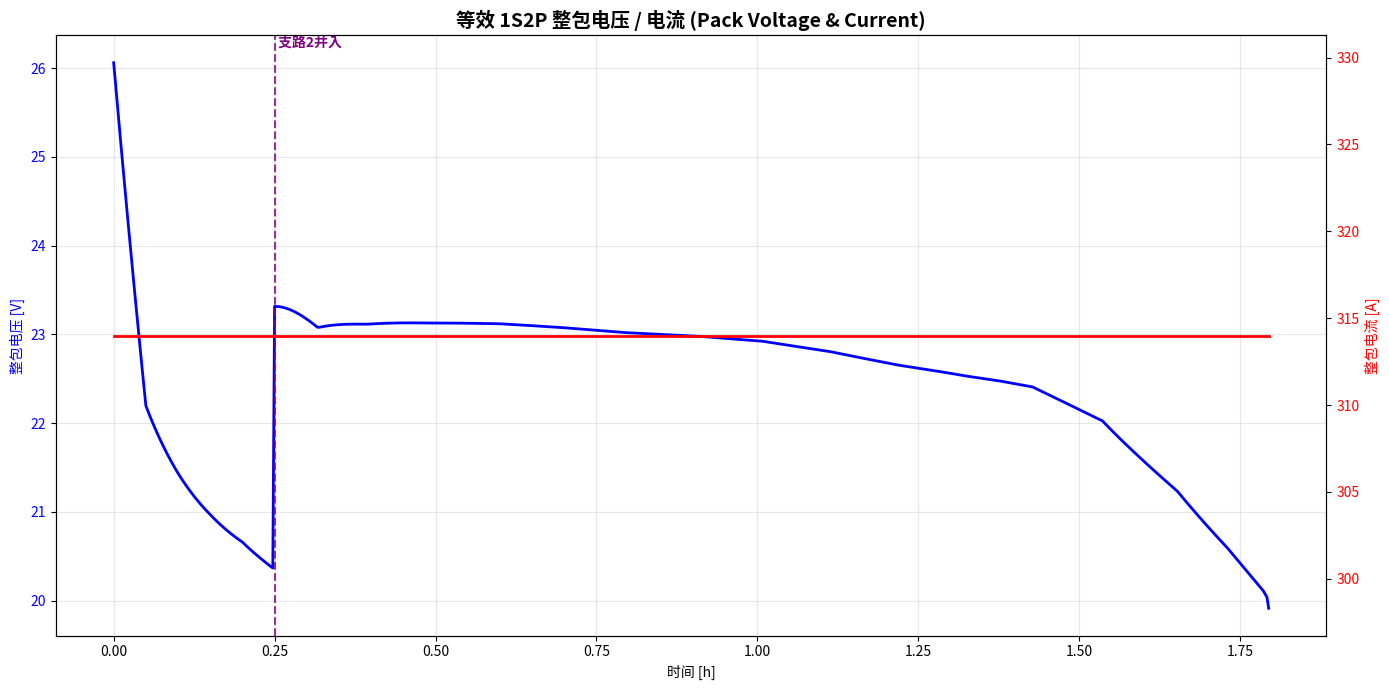
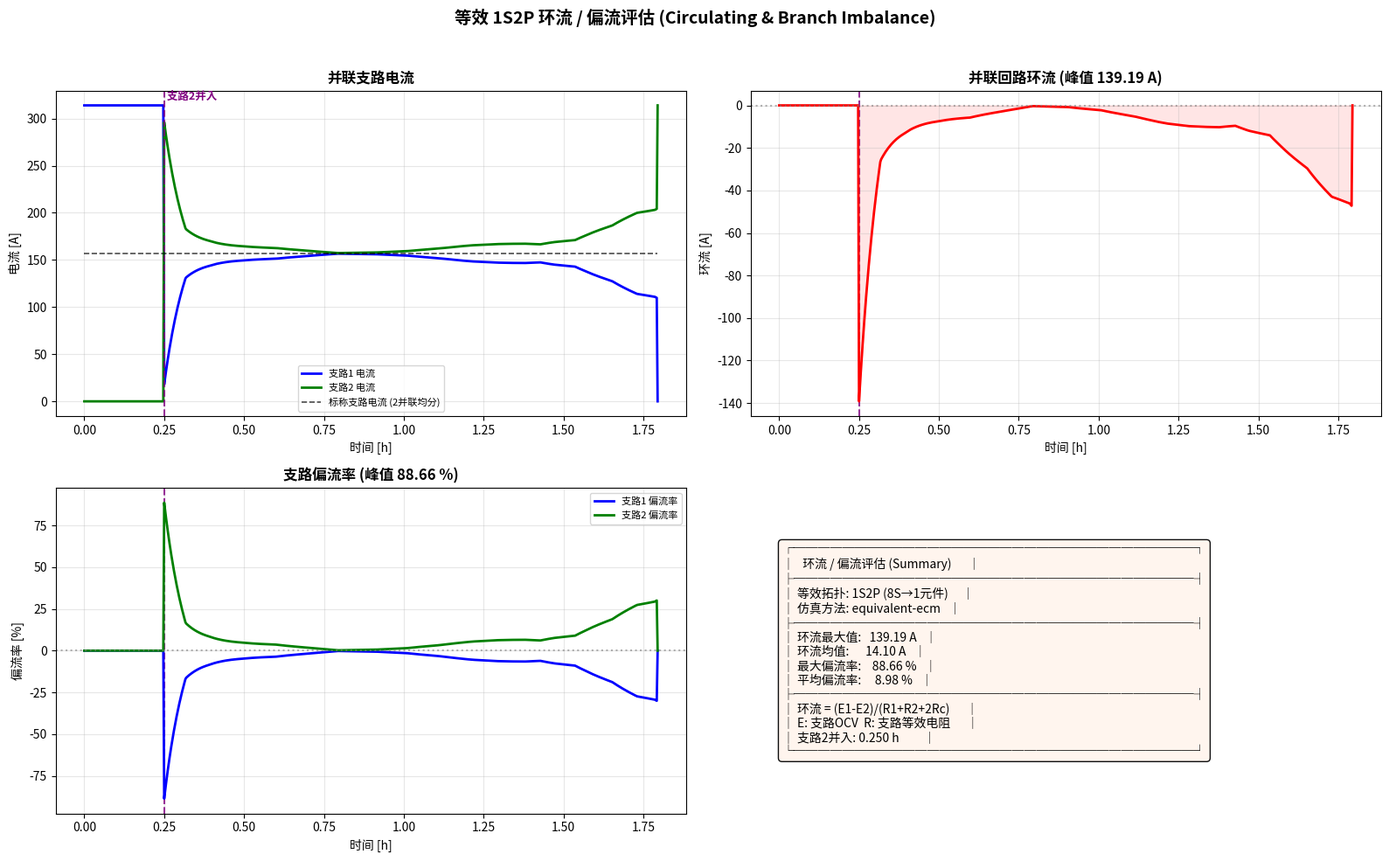
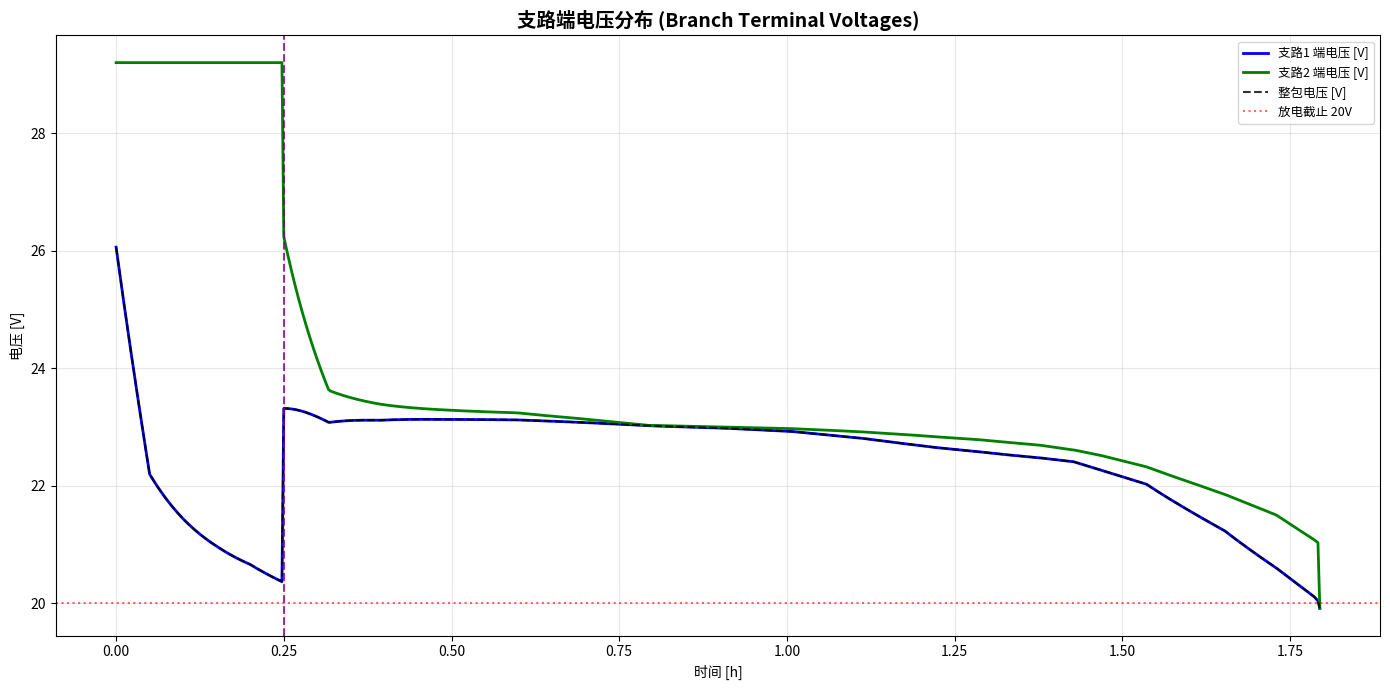
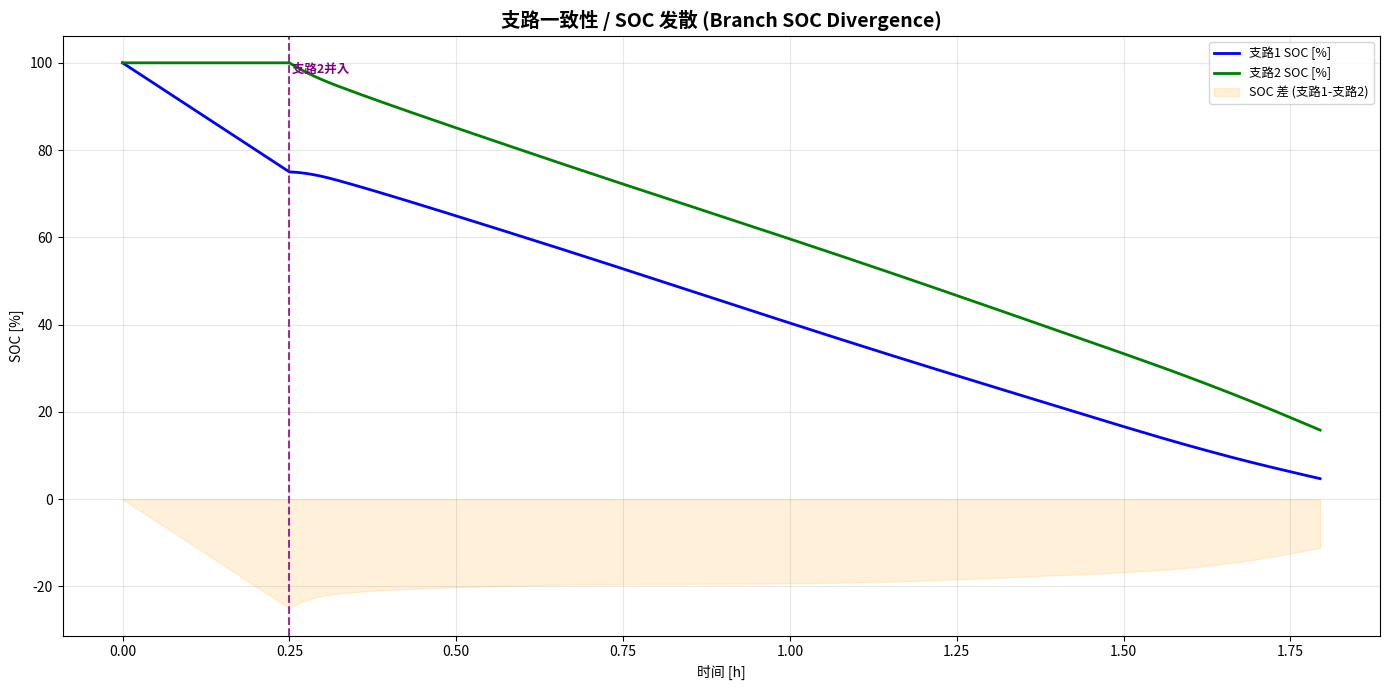
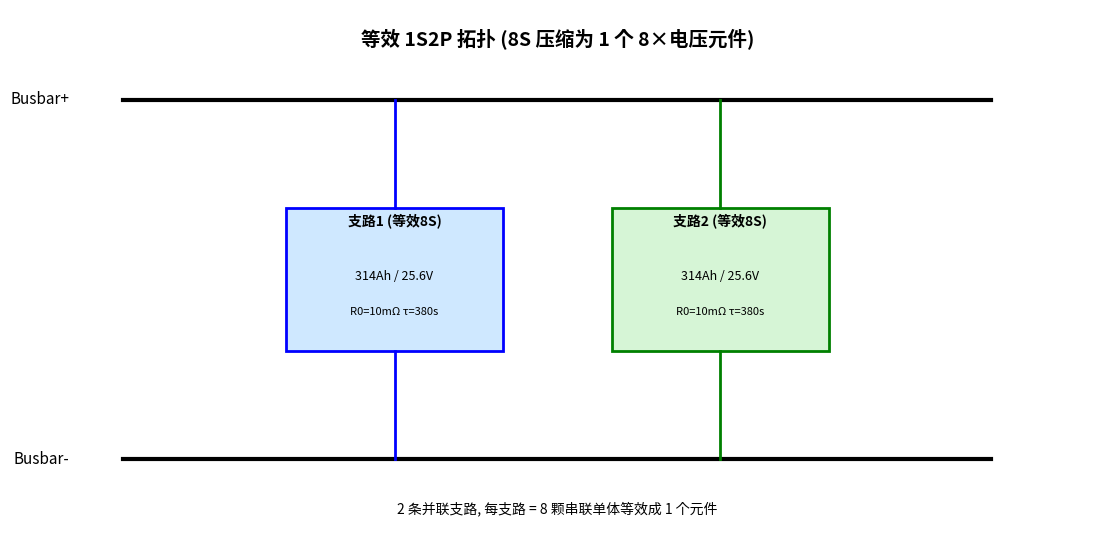
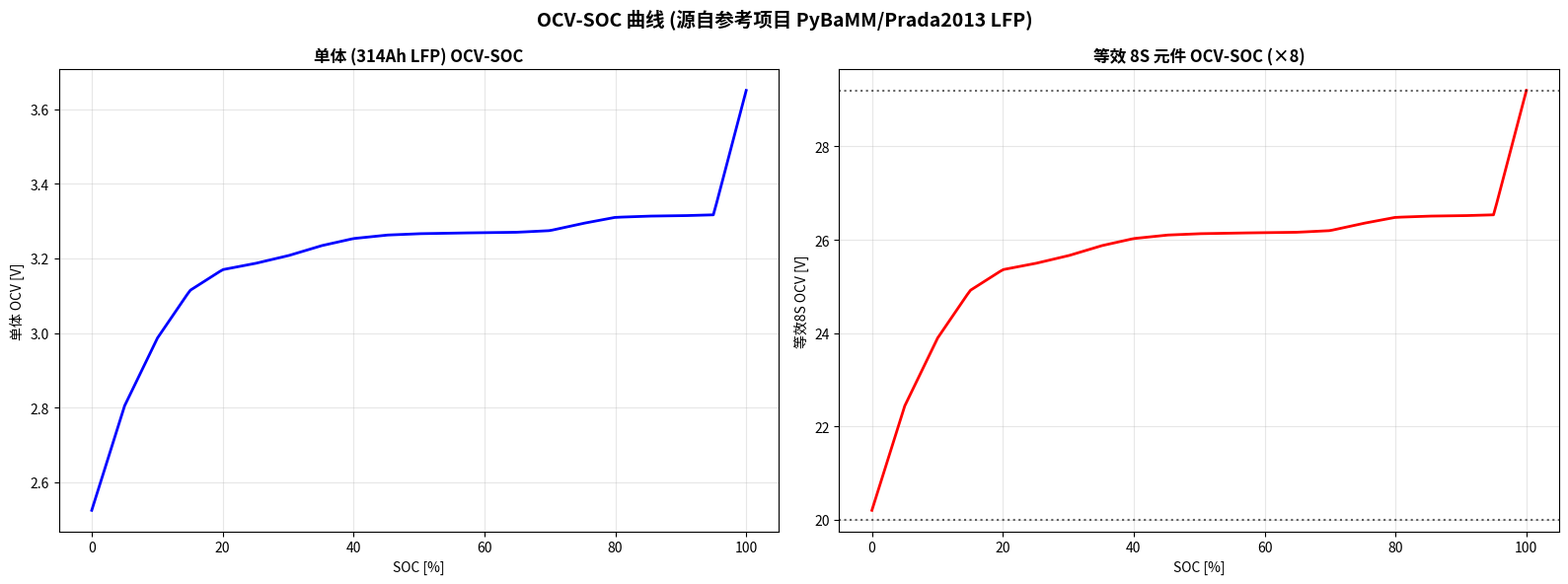

Write Python code to recreate these figures, in order.
# -*- coding: utf-8 -*-
"""
314Ah LFP 8S2P 电池包 —— 等效 1S2P 降阶模型仿真
================================================================
参考项目 battery_314ah_8s2p (PyBaMM 电化学 + liionpack 网表求解),
本工程用「等效电路模型 (ECM)」把 8S2P 近似等效为 1S2P:

  * 真实拓扑: 8 串联 × 2 并联 (16 颗 314Ah LFP 单体)
  * 等效拓扑: 1 个「8 倍电压的大 314Ah 个体」 × 2 并联
      - 每一支路 = 把 8 颗串联单体等效成 1 个元件:
          电压 = 8 × 单体电压  (标称 25.6 V, 范围 20.0 ~ 29.2 V)
          容量 = 314 Ah        (串联不增加容量)
          内阻 R0 = 10 mΩ      (模块级: 单体 0.3mΩ×8 + 汇流排/熔断器/接触器)
          RC 极化时间常数 tau ≈ 380 s
          rc (极化电阻 R1) 未知 → 用经验值放缩等效 8S (见 EQUIV_CONFIG)

  * 工况 (与参考一致): 支路1 先单独放电 stagger_h 小时, 之后支路2 并入并联。
      阶段1 (t < T1): 仅支路1 独担整包负载电流 I_pack = c_rate × n_p × Q
      阶段2 (t≥T1): 支路2 并入, 每支路电流 = I_pack / n_p = c_rate × Q

  * 模型: 每支路一阶 Thevenin (OCV - R0 - (R1||C1)), 并联回路环流
      I_circ = (E1 - E2) / (R1_eq + R2_eq + 2·Rc),  E_b = OCV_b - V_rc_b
      支路电流 I1 = I_nom + I_circ,  I2 = I_nom - I_circ

  * 依赖: numpy, matplotlib, pandas (运行时无需 PyBaMM)。
    OCV-SOC 曲线从参考项目的 PyBaMM/Prada2013 LFP 参数一次性抽取后内嵌 (×8)。

作者: WorkBuddy   日期: 2026-07-23
"""
import os
import sys
import math
import argparse
import numpy as np
import matplotlib
matplotlib.use("Agg")  # 无头环境
import matplotlib.pyplot as plt
import matplotlib.font_manager as fm

# ================================================================
# 0. 中文字体 (与参考项目一致: SimHei / 微软雅黑)
# ================================================================
_CHINESE_FONT_PATH = ""
for _cand in (
    "C:/Windows/Fonts/simhei.ttf",
    "C:/Windows/Fonts/msyh.ttc",
    "C:/Windows/Fonts/simsun.ttc",
    "C:/Windows/Fonts/NotoSansSC-VF.ttf",
):
    if os.path.exists(_cand):
        _CHINESE_FONT_PATH = _cand
        break
if _CHINESE_FONT_PATH:
    try:
        fm.fontManager.addfont(_CHINESE_FONT_PATH)
        _cn_name = fm.FontProperties(fname=_CHINESE_FONT_PATH).get_name()
        plt.rcParams["font.sans-serif"] = [_cn_name, "SimHei", "Microsoft YaHei", "DejaVu Sans"]
        plt.rcParams["font.family"] = "sans-serif"
    except Exception as _e:
        print(f"  [警告] 中文字体加载失败: {_e}")
        plt.rcParams["font.sans-serif"] = ["SimHei", "Microsoft YaHei", "DejaVu Sans"]
plt.rcParams["axes.unicode_minus"] = False


# ================================================================
# 1. 等效 8S 元件配置 (EQUIV_CONFIG)
# ================================================================
# 单体 (314Ah LFP) OCV-SOC 查算表 —— 从参考项目 PyBaMM/Prada2013 准平衡
# SPM 抽取 (变量 "Bulk open-circuit voltage [V]"), 21 点。等效 8S 时 ×8。
OCV_CELL_SOC = np.array([
    0.000, 0.050, 0.100, 0.150, 0.200, 0.250, 0.300, 0.350, 0.400, 0.450,
    0.500, 0.550, 0.600, 0.650, 0.700, 0.750, 0.800, 0.850, 0.900, 0.950, 1.000,
])
OCV_CELL_V = np.array([
    2.52514, 2.80417, 2.98557, 3.11399, 3.16982, 3.18654, 3.20711, 3.23362,
    3.25318, 3.26242, 3.26614, 3.26782, 3.26886, 3.27003, 3.27440, 3.29355,
    3.30997, 3.31324, 3.31421, 3.31671, 3.65000,
])


def ocv_cell(soc: np.ndarray) -> np.ndarray:
    """单体开路电压 (V), 由 SOC 查表线性插值。"""
    s = np.clip(np.asarray(soc, dtype=float), 0.0, 1.0)
    return np.interp(s, OCV_CELL_SOC, OCV_CELL_V)


def ocv_equiv(soc: np.ndarray) -> np.ndarray:
    """等效 8S 元件开路电压 (V) = 8 × 单体 OCV。"""
    return 8.0 * ocv_cell(soc)


# ---- 等效 8S 元件电气参数 ----
class EquivConfig:
    """等效 8S 支路元件 + 整包配置。"""
    # 串联数 (被「压缩」为 1 个等效元件) / 并联支路数
    series_count = 8          # 8S -> 等效为 1 个 8×电压元件
    parallel_count = 2        # 2 条并联支路

    # 等效元件容量: 串联不增加容量 -> 314 Ah
    cell_capacity_ah = 314.0
    # 等效元件标称电压 = 8 × 3.2 = 25.6 V
    nominal_voltage_v = 3.2 * series_count
    # 电压上下限 = 8 × 单体上下限
    v_max_v = 3.65 * series_count     # 29.2 V
    v_min_v = 2.50 * series_count     # 20.0 V

    # 等效元件内阻 (模块级, 给定): R0 = 10 mΩ
    r0_ohm = 10.0e-3
    # RC 极化时间常数 (给定): tau ≈ 380 s
    tau_s = 380.0
    # rc (极化电阻 R1) 未知 -> 经验值放缩等效 8S (见 rc_default 说明)
    #   经验放缩: 单体 R0_cell=0.3mΩ, 取 R1_cell≈R0_cell (中性假设);
    #            8S 串联 R1 = 8×R1_cell, 另加模块辅助极化 (与辅助欧姆电阻同比)
    #            => R1_8S ≈ R0_8S = 10 mΩ。故默认 rc = R0。
    rc_ohm = 10.0e-3

    # 支路间连接电阻 (母线/接触器/熔断器接触), 来自参考 PACK_CONFIG
    r_conn_ohm = 5.0e-4

    # 热模型参数 (简化集中参数, 与参考一致的量级)
    ambient_temp_k = 298.15
    module_mass_kg = 8 * 5.4          # 8 颗单体质量
    module_cp_j_kgk = 1040.0
    module_surface_area_m2 = 8 * 0.13  # 8 颗表面积
    htc_w_m2k = 7.0

    @property
    def c1_farad(self):
        """极化电容 C1 = tau / R1 (F)。"""
        r1 = self.rc_ohm if self.rc_ohm > 0 else 1e-9
        return self.tau_s / r1

    @property
    def r_branch_ohm(self):
        """每支路等效串联总电阻 (DC) = R0 + R1。"""
        return self.r0_ohm + self.rc_ohm

    def pack_current(self, c_rate: float) -> float:
        """整包负载电流 (A) = c_rate × 单芯容量 × 并联数。"""
        return c_rate * self.cell_capacity_ah * self.parallel_count

    def summary_lines(self):
        return [
            ("化学体系", "LFP / 石墨 (等效)"),
            ("等效拓扑", f"1S{self.parallel_count}P (8S 压缩为 1 个 8×电压元件)"),
            ("支路元件容量", f"{self.cell_capacity_ah:.0f} Ah"),
            ("支路标称电压", f"{self.nominal_voltage_v:.1f} V"),
            ("支路电压范围", f"{self.v_min_v:.1f} ~ {self.v_max_v:.1f} V"),
            ("R0 (模块内阻)", f"{self.r0_ohm*1e3:.1f} mΩ"),
            ("tau (RC 时间常数)", f"{self.tau_s:.0f} s"),
            ("rc (极化电阻 R1)", f"{self.rc_ohm*1e3:.1f} mΩ (经验放缩)"),
            ("C1 (极化电容)", f"{self.c1_farad:.2e} F"),
            ("支路间连接电阻", f"{self.r_conn_ohm*1e3:.2f} mΩ"),
            ("整包容量", f"{self.cell_capacity_ah*self.parallel_count:.0f} Ah"),
            ("整包标称电压", f"{self.nominal_voltage_v:.1f} V"),
            ("整包能量", f"{self.nominal_voltage_v*self.cell_capacity_ah*self.parallel_count/1000:.2f} kWh"),
        ]


# ================================================================
# 2. 仿真结果容器
# ================================================================
class SimResult:
    def __init__(self):
        self.method = "equivalent-ecm"
        self.model_type = "等效1S2P 一阶RC"
        self.time_s = None
        self.pack_voltage_v = None
        self.pack_current_a = None
        self.branch_voltages_v = None     # (n_p, n_time)
        self.branch_currents_a = None     # (n_p, n_time)
        self.branch_socs = None           # (n_p, n_time)
        self.branch_temps_k = None        # (n_p, n_time)
        self.circulating_current_a = None  # (n_time,)
        self.branch_deviation_pct = None   # (n_p, n_time)
        self.stagger_join_s = None
        # 指标
        self.pack_capacity_ah = 0.0
        self.pack_energy_wh = 0.0
        self.mean_temp_rise_k = 0.0
        self.max_temp_rise_k = 0.0
        self.voltage_spread_v = 0.0
        self.circulating_current_max_a = 0.0
        self.circulating_current_mean_a = 0.0
        self.branch_deviation_max_pct = 0.0
        self.branch_deviation_mean_pct = 0.0

    def summary(self) -> str:
        L = [
            f"仿真方法:     {self.method}",
            f"电路模型:     {self.model_type}",
            f"仿真时长:     {self.time_s[-1]/3600:.2f} h",
            f"数据点数:     {len(self.time_s)}",
            "",
            f"电池包容量:   {self.pack_capacity_ah:.1f} Ah",
            f"电池包能量:   {self.pack_energy_wh:.1f} Wh ({self.pack_energy_wh/1000:.2f} kWh)",
            f"平均温升:     {self.mean_temp_rise_k:.2f} K",
            f"最大温升:     {self.max_temp_rise_k:.2f} K",
            f"电压极差:     {self.voltage_spread_v*1000:.1f} mV",
            f"环流最大值:   {self.circulating_current_max_a:.2f} A",
            f"环流均值:     {self.circulating_current_mean_a:.2f} A",
            f"最大偏流率:   {self.branch_deviation_max_pct:.2f} %",
            f"平均偏流率:   {self.branch_deviation_mean_pct:.2f} %",
        ]
        if self.stagger_join_s is not None:
            L.append(f"支路2并入时刻: {self.stagger_join_s/3600:.3f} h")
        return "\n".join(L)


# ================================================================
# 3. 核心仿真: 等效 1S2P 一阶 RC, 交错并入
# ================================================================
def simulate(c_rate: float = 0.5, initial_soc: float = 1.0, stagger_h: float = 0.25,
             cfg: EquivConfig = None, dt: float = 10.0, thermal: bool = True,
             max_h: float = None):
    """运行等效 1S2P 仿真。

    返回 SimResult。
    """
    if cfg is None:
        cfg = EquivConfig()
    # 自适应最大时长: 整包在 c_rate 下理论最短放电时长 = 1/c_rate 小时,
    # 低倍率 (如 0.2C) 需要更久, 取 max(4h, 1.6/c_rate) 留足余量, 避免被截断。
    if max_h is None:
        max_h = max(4.0, 1.6 / c_rate)
    n_p = cfg.parallel_count
    Q = cfg.cell_capacity_ah
    I_pack = cfg.pack_current(c_rate)        # 阶段1 支路1独担 / 阶段2 整包
    I_nom = I_pack / n_p                      # 阶段2 每支路标称电流
    T1 = float(stagger_h) * 3600.0
    R0 = cfg.r0_ohm
    R1 = cfg.rc_ohm
    C1 = cfg.c1_farad
    Rb = cfg.r_branch_ohm
    Rc = cfg.r_conn_ohm
    Vmin = cfg.v_min_v
    tau = cfg.tau_s

    print(f"  [等效1S2P] c_rate={c_rate}C, I_pack={I_pack:.1f}A, I_nom={I_nom:.1f}A")
    print(f"  [等效1S2P] R0={R0*1e3:.1f}mΩ, R1={R1*1e3:.1f}mΩ, tau={tau:.0f}s, C1={C1:.2e}F")
    print(f"  [等效1S2P] 支路1 单独工作 {stagger_h:.3f}h ({T1:.0f}s) 后支路2 并入")

    # 状态
    soc = np.array([initial_soc, initial_soc], dtype=float)
    vrc = np.array([0.0, 0.0], dtype=float)
    connected = [True, False]          # 支路2 在 T1 前未接入
    temp = np.array([cfg.ambient_temp_k, cfg.ambient_temp_k], dtype=float)
    m = cfg.module_mass_kg
    cp = cfg.module_cp_j_kgk
    A = cfg.module_surface_area_m2
    htc = cfg.htc_w_m2k
    Tamb = cfg.ambient_temp_k

    # 时间网格
    n_steps = int(round(max_h * 3600.0 / dt)) + 1

    # 结果缓冲
    T = np.zeros(n_steps)
    I1 = np.zeros(n_steps)
    I2 = np.zeros(n_steps)
    Vp = np.zeros(n_steps)
    V1 = np.zeros(n_steps)
    V2 = np.zeros(n_steps)
    S1 = np.zeros(n_steps)
    S2 = np.zeros(n_steps)
    T1r = np.zeros(n_steps)
    T2r = np.zeros(n_steps)
    Ic = np.zeros(n_steps)
    D1 = np.zeros(n_steps)
    D2 = np.zeros(n_steps)

    cut = [False, False]   # 触底截止标记

    def branch_voltage(b):
        return ocv_equiv(soc[b]) - (I_b[b] * R0) - vrc[b]

    n_used = 0
    join_recorded = False
    for k in range(n_steps):
        t = k * dt
        T[k] = t

        # 支路2 在 T1 接入 (若未触底)
        if (not connected[1]) and (not cut[1]) and t >= T1:
            connected[1] = True

        I_b = [0.0, 0.0]
        # 当前哪些支路处于并联放电活跃态
        both = connected[0] and connected[1]

        if t < T1:
            # 阶段1: 仅支路1 独担整包负载; 支路2 开路静置
            if connected[0]:
                I_b[0] = I_pack
            I_b[1] = 0.0
            Ic_circ = 0.0
        else:
            if both:
                E1 = ocv_equiv(soc[0]) - vrc[0]
                E2 = ocv_equiv(soc[1]) - vrc[1]
                denom = 2.0 * Rb + 2.0 * Rc
                Ic_circ = (E1 - E2) / denom
                I_b[0] = I_nom + Ic_circ
                I_b[1] = I_nom - Ic_circ
            elif connected[0]:
                I_b[0] = I_pack
                I_b[1] = 0.0
                Ic_circ = 0.0
            elif connected[1]:
                I_b[1] = I_pack
                I_b[0] = 0.0
                Ic_circ = 0.0
            else:
                I_b = [0.0, 0.0]
                Ic_circ = 0.0

        # 记录
        I1[k], I2[k] = I_b[0], I_b[1]
        Ic[k] = Ic_circ
        S1[k], S2[k] = soc[0], soc[1]
        T1r[k], T2r[k] = temp[0], temp[1]

        # 整包电压/电流
        if connected[0]:
            vb0 = ocv_equiv(soc[0]) - I_b[0] * R0 - vrc[0]
            Vp[k] = vb0
            V1[k] = vb0
        else:
            vb1 = ocv_equiv(soc[1]) - I_b[1] * R0 - vrc[1]
            Vp[k] = vb1
            V1[k] = vb1
        # 支路2 端电压 (即使开路也记录其开路电压)
        if connected[1]:
            V2[k] = ocv_equiv(soc[1]) - I_b[1] * R0 - vrc[1]
        else:
            V2[k] = ocv_equiv(soc[1])   # 开路 OCV

        # 偏流率
        with np.errstate(divide="ignore", invalid="ignore"):
            d1 = Ic_circ / I_nom * 100.0 if abs(I_nom) > 1e-6 else 0.0
        D1[k], D2[k] = d1, -d1

        # 动力学更新
        for b in range(n_p):
            if connected[b] and abs(I_b[b]) > 1e-9:
                # RC 极化电压更新 (一阶)
                vrc[b] += dt * (I_b[b] * R1 - vrc[b]) / tau
                # SOC 更新
                soc[b] -= I_b[b] * dt / (Q * 3600.0)
                soc[b] = max(soc[b], 0.0)
                # 热: 仅电芯内部欧姆损产热 (8×0.3mΩ); 10mΩ 模块电阻多为
                # 母线/接触器损, 不在电芯热容内
                if thermal:
                    r_heat = cfg.series_count * 0.3e-3
                    P = I_b[b] ** 2 * r_heat
                    temp[b] += dt * (P - htc * A * (temp[b] - Tamb)) / (m * cp)
                # 触底截止 (放电且端电压≤下限 或 SOC≤0)
                vb = ocv_equiv(soc[b]) - I_b[b] * R0 - vrc[b]
                if I_b[b] > 0 and (vb <= Vmin or soc[b] <= 1e-4):
                    connected[b] = False
                    cut[b] = True
            else:
                # 开路支路: RC 衰减, SOC 冻结, 冷却
                vrc[b] += dt * (0.0 - vrc[b]) / tau
                if thermal:
                    temp[b] += dt * (0.0 - htc * A * (temp[b] - Tamb)) / (m * cp)

        # 两条支路都断开 -> 结束
        if (not connected[0]) and (not connected[1]):
            break

    # 裁剪 (自然结束 k=n_steps-1; break 时 k=断开步, 含该点)
    n = k + 1
    T = T[:n]; I1 = I1[:n]; I2 = I2[:n]; Vp = Vp[:n]; V1 = V1[:n]; V2 = V2[:n]
    S1 = S1[:n]; S2 = S2[:n]; T1r = T1r[:n]; T2r = T2r[:n]; Ic = Ic[:n]; D1 = D1[:n]; D2 = D2[:n]

    # ---- 指标 ----
    dt_arr = np.diff(T, prepend=0.0)
    pack_current_total = I1 + I2
    pack_capacity = np.sum(np.abs(pack_current_total) * dt_arr) / 3600.0
    pack_energy = np.sum(np.abs(Vp * pack_current_total) * dt_arr) / 3600.0

    mean_temp_rise = float(np.mean([temp[0] - cfg.ambient_temp_k, temp[1] - cfg.ambient_temp_k]))
    max_temp_rise = float(max(temp[0], temp[1]) - cfg.ambient_temp_k)

    # 电压极差: 取稳定并联段 (两支路均处于 SOC 平台区, 剔除并入瞬间/
    # 高SOC暂态), 反映稳态支路不平衡; 若取不到则退回全程并联活跃段
    both_mask = (np.abs(I1) > 1.0) & (np.abs(I2) > 1.0)
    if both_mask.any():
        steady = both_mask & (S1 < 0.85) & (S2 < 0.85)
        if steady.any():
            spread = float(np.max(np.abs(V1[steady] - V2[steady])))
        else:
            spread = float(np.max(np.abs(V1[both_mask] - V2[both_mask])))
    else:
        spread = 0.0

    # 环流/偏流仅在两支路均放电活跃段评估
    active = both_mask
    if active.any():
        cc_max = float(np.max(np.abs(Ic[active])))
        cc_mean = float(np.mean(np.abs(Ic[active])))
        bd_max = float(np.max(np.abs(D1[active])))
        bd_mean = float(np.mean(np.abs(D1[active])))
    else:
        cc_max = cc_mean = bd_max = bd_mean = 0.0

    res = SimResult()
    res.time_s = T
    res.pack_voltage_v = Vp
    res.pack_current_a = pack_current_total
    res.branch_voltages_v = np.vstack([V1, V2])
    res.branch_currents_a = np.vstack([I1, I2])
    res.branch_socs = np.vstack([S1, S2])
    res.branch_temps_k = np.vstack([T1r, T2r])
    res.circulating_current_a = Ic
    res.branch_deviation_pct = np.vstack([D1, D2])
    res.stagger_join_s = T1
    res.pack_capacity_ah = pack_capacity
    res.pack_energy_wh = pack_energy
    res.mean_temp_rise_k = mean_temp_rise
    res.max_temp_rise_k = max_temp_rise
    res.voltage_spread_v = spread
    res.circulating_current_max_a = cc_max
    res.circulating_current_mean_a = cc_mean
    res.branch_deviation_max_pct = bd_max
    res.branch_deviation_mean_pct = bd_mean

    print(f"  [等效1S2P] 仿真完成: 时长 {T[-1]/3600:.2f}h, 数据点 {n}")
    print(f"  [等效1S2P] 容量 {pack_capacity:.1f}Ah, 能量 {pack_energy/1000:.2f}kWh")
    print(f"  [等效1S2P] 并入后环流峰值 {cc_max:.2f}A, 最大偏流率 {bd_max:.2f}%")
    return res


# ================================================================
# 4. 结果保存
# ================================================================
def save_results(result: SimResult, output_dir: str):
    import pandas as pd
    os.makedirs(output_dir, exist_ok=True)
    data = {
        "Time [s]": result.time_s,
        "Time [h]": result.time_s / 3600,
        "Pack Voltage [V]": result.pack_voltage_v,
        "Pack Current [A]": result.pack_current_a,
        "Branch1_Voltage [V]": result.branch_voltages_v[0],
        "Branch2_Voltage [V]": result.branch_voltages_v[1],
        "Branch1_Current [A]": result.branch_currents_a[0],
        "Branch2_Current [A]": result.branch_currents_a[1],
        "Branch1_SOC": result.branch_socs[0],
        "Branch2_SOC": result.branch_socs[1],
        "Branch1_Temp [K]": result.branch_temps_k[0],
        "Branch2_Temp [K]": result.branch_temps_k[1],
        "Circulating_Current [A]": result.circulating_current_a,
        "Branch1_Deviation [%]": result.branch_deviation_pct[0],
        "Branch2_Deviation [%]": result.branch_deviation_pct[1],
    }
    df = pd.DataFrame(data)
    csv_path = os.path.join(output_dir, "simulation_results.csv")
    df.to_csv(csv_path, index=False, float_format="%.6f")
    print(f"  CSV 数据: {csv_path}")

    summary_path = os.path.join(output_dir, "summary.txt")
    with open(summary_path, "w", encoding="utf-8") as f:
        f.write("=" * 60 + "\n")
        f.write("314Ah LFP 8S2P 等效 1S2P 降阶模型仿真摘要\n")
        f.write("Equivalent 1S2P (8S compressed) Reduced-Order Simulation Summary\n")
        f.write("=" * 60 + "\n\n")
        f.write(result.summary())
        f.write("\n\n")
        f.write("-" * 60 + "\n")
        f.write("等效元件参数 (Equivalent 8S Element)\n")
        f.write("-" * 60 + "\n")
        cfg_lines = EquivConfig().summary_lines()
        for k, v in cfg_lines:
            f.write(f"  {k}: {v}\n")
    print(f"  摘要文件: {summary_path}")


# ================================================================
# 5. 绘图 (6 张, 与参考项目一致)
# ================================================================
def plot_pack_results(result, save_path=None):
    t = result.time_s / 3600
    fig, ax1 = plt.subplots(figsize=(14, 7))
    ax1.plot(t, result.pack_voltage_v, 'b-', linewidth=2, label='整包电压 [V]')
    ax1.set_xlabel("时间 [h]"); ax1.set_ylabel("整包电压 [V]", color='b')
    ax1.tick_params(axis='y', labelcolor='b'); ax1.grid(True, alpha=0.3)
    ax2 = ax1.twinx()
    ax2.plot(t, result.pack_current_a, 'r-', linewidth=2, label='整包电流 [A]')
    ax2.set_ylabel("整包电流 [A]", color='r'); ax2.tick_params(axis='y', labelcolor='r')
    if result.stagger_join_s is not None:
        jh = result.stagger_join_s / 3600
        ax1.axvline(x=jh, color='purple', linestyle='--', linewidth=1.5, alpha=0.8)
        ax1.text(jh, ax1.get_ylim()[1], ' 支路2并入', color='purple', fontsize=10, fontweight='bold', va='top')
    plt.title("等效 1S2P 整包电压 / 电流 (Pack Voltage & Current)", fontsize=14, fontweight='bold')
    fig.tight_layout()
    if save_path:
        plt.savefig(save_path, dpi=150, bbox_inches='tight'); print(f"  整包结果图: {save_path}")
    return fig


def plot_circulating_current(result, save_path=None):
    n_p = 2
    t = result.time_s / 3600
    fig, axes = plt.subplots(2, 2, figsize=(16, 10))
    fig.suptitle("等效 1S2P 环流 / 偏流评估 (Circulating & Branch Imbalance)", fontsize=14, fontweight='bold')

    ax = axes[0, 0]
    ax.plot(t, result.branch_currents_a[0], 'b-', linewidth=2, label='支路1 电流')
    ax.plot(t, result.branch_currents_a[1], 'g-', linewidth=2, label='支路2 电流')
    ax.plot(t, result.pack_current_a / n_p, 'k--', linewidth=1.2, alpha=0.7, label='标称支路电流 (2并联均分)')
    ax.set_xlabel("时间 [h]"); ax.set_ylabel("电流 [A]")
    ax.set_title("并联支路电流", fontsize=12, fontweight='bold')
    ax.legend(fontsize=8, loc='best'); ax.grid(True, alpha=0.3)

    if result.stagger_join_s is not None:
        jh = result.stagger_join_s / 3600
        for _ax in (axes[0, 0], axes[0, 1], axes[1, 0]):
            _ax.axvline(x=jh, color='purple', linestyle='--', linewidth=1.5, alpha=0.8)
        axes[0, 0].text(jh, axes[0, 0].get_ylim()[1], ' 支路2并入', color='purple', fontsize=9, fontweight='bold', va='top')

    ax = axes[0, 1]
    ax.plot(t, result.circulating_current_a, 'r-', linewidth=2)
    ax.fill_between(t, result.circulating_current_a, alpha=0.1, color='red')
    ax.axhline(y=0, color='gray', linestyle=':', alpha=0.6)
    ax.set_xlabel("时间 [h]"); ax.set_ylabel("环流 [A]")
    ax.set_title(f"并联回路环流 (峰值 {result.circulating_current_max_a:.2f} A)", fontsize=12, fontweight='bold')
    ax.grid(True, alpha=0.3)

    ax = axes[1, 0]
    ax.plot(t, result.branch_deviation_pct[0], 'b-', linewidth=2, label='支路1 偏流率')
    ax.plot(t, result.branch_deviation_pct[1], 'g-', linewidth=2, label='支路2 偏流率')
    ax.axhline(y=0, color='gray', linestyle=':', alpha=0.6)
    ax.set_xlabel("时间 [h]"); ax.set_ylabel("偏流率 [%]")
    ax.set_title(f"支路偏流率 (峰值 {result.branch_deviation_max_pct:.2f} %)", fontsize=12, fontweight='bold')
    ax.legend(fontsize=8, loc='best'); ax.grid(True, alpha=0.3)

    ax = axes[1, 1]; ax.axis('off')
    txt = (
        f"┌─────────────────────────────────┐\n"
        f"│   环流 / 偏流评估 (Summary)      │\n"
        f"├─────────────────────────────────┤\n"
        f"│ 等效拓扑: 1S{n_p}P (8S→1元件)     │\n"
        f"│ 仿真方法: {result.method:<16s} │\n"
        f"├─────────────────────────────────┤\n"
        f"│ 环流最大值: {result.circulating_current_max_a:>8.2f} A   │\n"
        f"│ 环流均值:   {result.circulating_current_mean_a:>8.2f} A   │\n"
        f"│ 最大偏流率: {result.branch_deviation_max_pct:>8.2f} %   │\n"
        f"│ 平均偏流率: {result.branch_deviation_mean_pct:>8.2f} %   │\n"
        f"├─────────────────────────────────┤\n"
        f"│ 环流 = (E1-E2)/(R1+R2+2Rc)      │\n"
        f"│ E: 支路OCV  R: 支路等效电阻      │\n"
    )
    if result.stagger_join_s is not None:
        txt += f"│ 支路2并入: {result.stagger_join_s/3600:.3f} h         │\n"
    txt += f"└─────────────────────────────────┘"
    ax.text(0.05, 0.5, txt, transform=ax.transAxes, fontsize=10, verticalalignment='center',
            bbox=dict(boxstyle='round', facecolor='#fff5ee', alpha=0.95))
    plt.tight_layout(rect=[0, 0, 1, 0.96])
    if save_path:
        plt.savefig(save_path, dpi=150, bbox_inches='tight'); print(f"  环流偏流图: {save_path}")
    return fig


def plot_voltage_distribution(result, save_path=None):
    t = result.time_s / 3600
    fig, ax = plt.subplots(figsize=(14, 7))
    ax.plot(t, result.branch_voltages_v[0], 'b-', linewidth=2, label='支路1 端电压 [V]')
    ax.plot(t, result.branch_voltages_v[1], 'g-', linewidth=2, label='支路2 端电压 [V]')
    ax.plot(t, result.pack_voltage_v, 'k--', linewidth=1.5, alpha=0.8, label='整包电压 [V]')
    ax.axhline(y=EquivConfig().v_min_v, color='r', linestyle=':', alpha=0.6, label=f'放电截止 {EquivConfig().v_min_v:.0f}V')
    if result.stagger_join_s is not None:
        jh = result.stagger_join_s / 3600
        ax.axvline(x=jh, color='purple', linestyle='--', linewidth=1.5, alpha=0.8)
    ax.set_xlabel("时间 [h]"); ax.set_ylabel("电压 [V]")
    ax.set_title("支路端电压分布 (Branch Terminal Voltages)", fontsize=14, fontweight='bold')
    ax.legend(fontsize=9); ax.grid(True, alpha=0.3)
    fig.tight_layout()
    if save_path:
        plt.savefig(save_path, dpi=150, bbox_inches='tight'); print(f"  电压分布图: {save_path}")
    return fig


def plot_branch_consistency(result, save_path=None):
    t = result.time_s / 3600
    fig, ax = plt.subplots(figsize=(14, 7))
    ax.plot(t, result.branch_socs[0] * 100, 'b-', linewidth=2, label='支路1 SOC [%]')
    ax.plot(t, result.branch_socs[1] * 100, 'g-', linewidth=2, label='支路2 SOC [%]')
    ax.fill_between(t, (result.branch_socs[0] - result.branch_socs[1]) * 100,
                    alpha=0.15, color='orange', label='SOC 差 (支路1-支路2)')
    if result.stagger_join_s is not None:
        jh = result.stagger_join_s / 3600
        ax.axvline(x=jh, color='purple', linestyle='--', linewidth=1.5, alpha=0.8)
        ax.text(jh, 100, ' 支路2并入', color='purple', fontsize=9, fontweight='bold', va='top')
    ax.set_xlabel("时间 [h]"); ax.set_ylabel("SOC [%]")
    ax.set_title("支路一致性 / SOC 发散 (Branch SOC Divergence)", fontsize=14, fontweight='bold')
    ax.legend(fontsize=9); ax.grid(True, alpha=0.3)
    fig.tight_layout()
    if save_path:
        plt.savefig(save_path, dpi=150, bbox_inches='tight'); print(f"  一致性图: {save_path}")
    return fig


def plot_pack_topology(save_path=None):
    cfg = EquivConfig()
    fig, ax = plt.subplots(figsize=(14, 7))
    ax.axis('off')
    # 画等效 1S2P 拓扑
    ax.set_xlim(0, 10); ax.set_ylim(0, 6)
    ax.text(5, 5.6, "等效 1S2P 拓扑 (8S 压缩为 1 个 8×电压元件)", fontsize=14, fontweight='bold', ha='center')
    # 母线
    ax.plot([1, 9], [5, 5], 'k-', linewidth=3)
    ax.plot([1, 9], [1, 1], 'k-', linewidth=3)
    ax.text(0.5, 5, "Busbar+", fontsize=11, ha='right', va='center')
    ax.text(0.5, 1, "Busbar-", fontsize=11, ha='right', va='center')
    # 支路1
    ax.add_patch(plt.Rectangle((2.5, 2.2), 2.0, 1.6, fill=True, facecolor='#cfe8ff', edgecolor='b', linewidth=2))
    ax.text(3.5, 3.6, "支路1 (等效8S)", fontsize=10, ha='center', fontweight='bold')
    ax.text(3.5, 3.0, "314Ah / 25.6V", fontsize=9, ha='center')
    ax.text(3.5, 2.6, f"R0={cfg.r0_ohm*1e3:.0f}mΩ τ={cfg.tau_s:.0f}s", fontsize=8, ha='center')
    ax.plot([3.5, 3.5], [5, 3.8], 'b-', linewidth=2)
    ax.plot([3.5, 3.5], [2.2, 1], 'b-', linewidth=2)
    # 支路2
    ax.add_patch(plt.Rectangle((5.5, 2.2), 2.0, 1.6, fill=True, facecolor='#d6f5d6', edgecolor='g', linewidth=2))
    ax.text(6.5, 3.6, "支路2 (等效8S)", fontsize=10, ha='center', fontweight='bold')
    ax.text(6.5, 3.0, "314Ah / 25.6V", fontsize=9, ha='center')
    ax.text(6.5, 2.6, f"R0={cfg.r0_ohm*1e3:.0f}mΩ τ={cfg.tau_s:.0f}s", fontsize=8, ha='center')
    ax.plot([6.5, 6.5], [5, 3.8], 'g-', linewidth=2)
    ax.plot([6.5, 6.5], [2.2, 1], 'g-', linewidth=2)
    ax.text(5, 0.4, "2 条并联支路, 每支路 = 8 颗串联单体等效成 1 个元件", fontsize=10, ha='center', style='italic')
    if save_path:
        plt.savefig(save_path, dpi=150, bbox_inches='tight'); print(f"  拓扑图: {save_path}")
    return fig


def plot_ocv_curve(save_path=None):
    soc_q = np.linspace(0, 1, 200)
    v_cell = ocv_cell(soc_q)
    v_eq = ocv_equiv(soc_q)
    fig, (ax1, ax2) = plt.subplots(1, 2, figsize=(16, 6))
    ax1.plot(soc_q * 100, v_cell, 'b-', linewidth=2)
    ax1.set_xlabel("SOC [%]"); ax1.set_ylabel("单体 OCV [V]")
    ax1.set_title("单体 (314Ah LFP) OCV-SOC", fontsize=12, fontweight='bold'); ax1.grid(True, alpha=0.3)
    ax2.plot(soc_q * 100, v_eq, 'r-', linewidth=2)
    ax2.axhline(y=EquivConfig().v_min_v, color='k', linestyle=':', alpha=0.6)
    ax2.axhline(y=EquivConfig().v_max_v, color='k', linestyle=':', alpha=0.6)
    ax2.set_xlabel("SOC [%]"); ax2.set_ylabel("等效8S OCV [V]")
    ax2.set_title("等效 8S 元件 OCV-SOC (×8)", fontsize=12, fontweight='bold'); ax2.grid(True, alpha=0.3)
    fig.suptitle("OCV-SOC 曲线 (源自参考项目 PyBaMM/Prada2013 LFP)", fontsize=14, fontweight='bold')
    fig.tight_layout()
    if save_path:
        plt.savefig(save_path, dpi=150, bbox_inches='tight'); print(f"  OCV曲线图: {save_path}")
    return fig


# ================================================================
# 6. 主程序 / CLI
# ================================================================
def main():
    parser = argparse.ArgumentParser(description="314Ah LFP 8S2P 等效 1S2P 降阶模型仿真")
    parser.add_argument("--crate", type=float, default=0.5, help="C-rate (默认 0.5C)")
    parser.add_argument("--initial-soc", type=float, default=1.0, help="初始 SOC (默认 1.0)")
    parser.add_argument("--stagger", type=float, default=0.25,
                        help="交错并入: 支路1单独工作 N 小时后支路2并入 (小时, 默认 0.25)")
    parser.add_argument("--r0", type=float, default=10.0, help="等效8S元件 R0 [mΩ] (默认 10)")
    parser.add_argument("--rc", type=float, default=10.0, help="等效8S元件 极化电阻 R1 [mΩ] (默认 10, 经验放缩)")
    parser.add_argument("--tau", type=float, default=380.0, help="RC 时间常数 tau [s] (默认 380)")
    parser.add_argument("--dt", type=float, default=10.0, help="积分步长 [s] (默认 10)")
    parser.add_argument("--no-thermal", action="store_true", help="禁用热模型")
    parser.add_argument("--output", type=str, default="results", help="输出目录")
    parser.add_argument("--no-show", action="store_true", help="不弹窗 (仅保存)")
    args = parser.parse_args()

    cfg = EquivConfig()
    cfg.r0_ohm = args.r0 * 1e-3
    cfg.rc_ohm = args.rc * 1e-3
    cfg.tau_s = args.tau

    print("\n" + "=" * 65)
    print("  314Ah LFP 8S2P 等效 1S2P 降阶模型仿真")
    print("=" * 65)
    for k, v in cfg.summary_lines():
        print(f"  {k}: {v}")
    print(f"\n  C-rate:        {args.crate}C")
    print(f"  初始 SOC:      {args.initial_soc}")
    print(f"  交错并入:      支路1工作 {args.stagger:.3f}h 后支路2并入")
    print(f"  积分步长:      {args.dt}s")
    print(f"  热模型:        {'启用' if not args.no_thermal else '禁用'}")

    result = simulate(c_rate=args.crate, initial_soc=args.initial_soc, stagger_h=args.stagger,
                      cfg=cfg, dt=args.dt, thermal=not args.no_thermal)

    # 保存
    save_results(result, args.output)

    # 绘图
    od = args.output
    plot_pack_results(result, os.path.join(od, "pack_results.png"))
    plot_circulating_current(result, os.path.join(od, "circulating_current.png"))
    plot_voltage_distribution(result, os.path.join(od, "voltage_distribution.png"))
    plot_branch_consistency(result, os.path.join(od, "branch_consistency.png"))
    plot_pack_topology(os.path.join(od, "pack_topology.png"))
    plot_ocv_curve(os.path.join(od, "ocv_curve.png"))

    # 打印摘要
    print("\n" + "=" * 60)
    print("  仿真摘要")
    print("=" * 60)
    print(result.summary())

    if not args.no_show:
        try:
            plt.show()
        except Exception:
            pass


if __name__ == "__main__":
    main()
